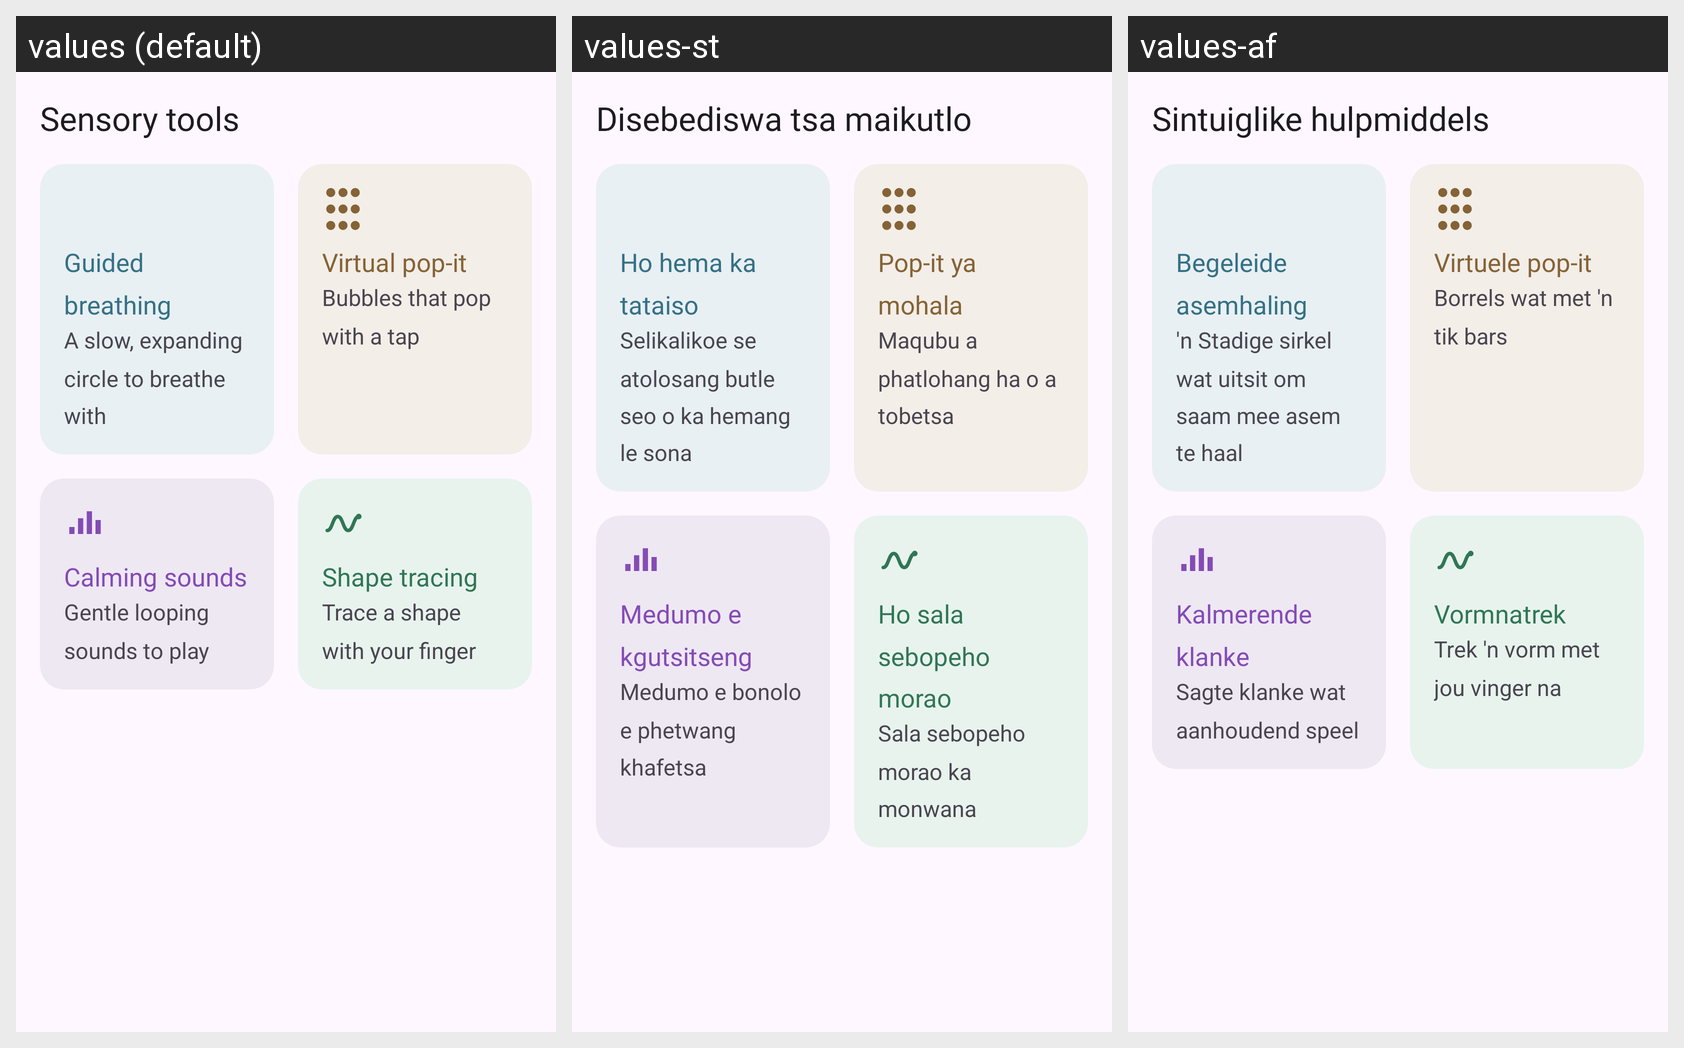

The same Android screen rendered under several of its app's locales, left to right. List the strings drawn on it with the default value and each locale's translation.
Android screen res/layout/fragment_sensory.xml rendered under 3 locales, left to right: values (default), values-st, values-af. Device: Nexus 5 (rendered at 1080×1920; each locale shown at half size, 540×960, under a caption strip naming it); theme Theme.AutismAllyship.
Strings drawn on this screen, with the default value and each locale's value (text and hints the layout hard-codes, and strings that could not be matched under every locale, appear in the picture but are not listed):

title_sensory
  values: Sensory tools
  values-st: Disebediswa tsa maikutlo
  values-af: Sintuiglike hulpmiddels

sensory_breathing_name
  values: Guided breathing
  values-st: Ho hema ka tataiso
  values-af: Begeleide asemhaling

sensory_breathing_desc
  values: A slow, expanding circle to breathe with
  values-st: Selikalikoe se atolosang butle seo o ka hemang le sona
  values-af: 'n Stadige sirkel wat uitsit om saam mee asem te haal

sensory_pop_it_name
  values: Virtual pop-it
  values-st: Pop-it ya mohala
  values-af: Virtuele pop-it

sensory_pop_it_desc
  values: Bubbles that pop with a tap
  values-st: Maqubu a phatlohang ha o a tobetsa
  values-af: Borrels wat met 'n tik bars

sensory_sounds_name
  values: Calming sounds
  values-st: Medumo e kgutsitseng
  values-af: Kalmerende klanke

sensory_sounds_desc
  values: Gentle looping sounds to play
  values-st: Medumo e bonolo e phetwang khafetsa
  values-af: Sagte klanke wat aanhoudend speel

sensory_tracing_name
  values: Shape tracing
  values-st: Ho sala sebopeho morao
  values-af: Vormnatrek

sensory_tracing_desc
  values: Trace a shape with your finger
  values-st: Sala sebopeho morao ka monwana
  values-af: Trek 'n vorm met jou vinger na
